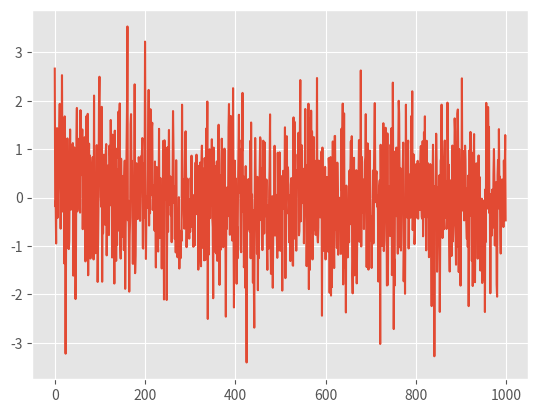

Recreate this plot in Python. (Note: this script raises an exception after producing the figure.)
import numpy as np
import scipy.stats as stat
import matplotlib.pyplot as plt
import pandas as pd
plt.style.use('ggplot')
%matplotlib inline

x = np.random.normal(size=1000)
plt.plot(x)

fig, ax = plt.subplots(nrows=1, ncols=3)
for i, n_bins in enumerate([10, 20, 50]):
    _ax = ax[i]
    bins = np.linspace(-4, 5, n_bins)
    histogram = np.histogram(x, bins=bins, normed=True)[0]
    bins = 0.5*(bins[1:] + bins[:-1])
    _ax.plot(bins, histogram)
    _ax.set_title("Bins = %d" % n_bins)
fig.tight_layout()

fig, ax = plt.subplots(nrows=1, ncols=3)
for i, n_bins in enumerate([10, 20, 50]):
    _ax = ax[i]
    bins = np.linspace(-4, 5, n_bins)
    histogram = np.histogram(x, bins=bins, normed=True)[0]
    bins = 0.5*(bins[1:] + bins[:-1])
    _ax.plot(bins, histogram)
    _ax.set_title("Bins = %d" % n_bins)
    estimate = stat.norm.pdf(bins)
    _ax.plot(bins, estimate, "g-")
fig.tight_layout()

mean, std = stat.norm.fit(x)
print("Estimated Mean: ", mean)
print("Estimated STD: ", std)

# enter code here